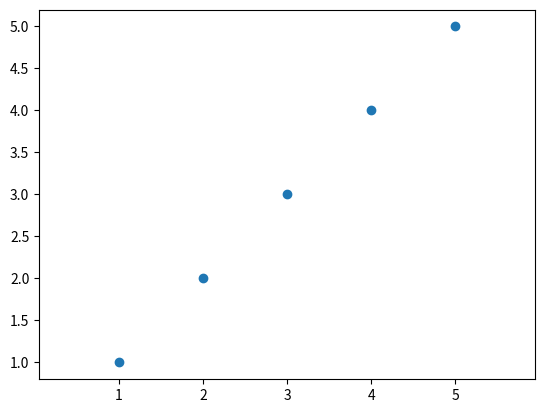

Here is the Python script that generated this plot:
import numpy as np
from scipy.optimize import leastsq


# 定义圆的方程
def circle_func(params, x, y):
    x0, y0, r = params
    return (x - x0) ** 2 + (y - y0) ** 2 - r ** 2


if __name__ == "__main__":
    # 用于拟合的数据点
    data_x = np.array([1, 2, 3, 4, 5])
    data_y = np.array([1, 2, 3, 4, 5])

    # 初始参数：圆心坐标(x0, y0)和半径r
    initial_params = np.array([0.0, 0.0, 1.0])

    # 使用leastsq进行拟合
    params, cov = leastsq(circle_func, initial_params, args=(data_x, data_y))

    # 输出拟合参数
    print(params)

    # 绘制数据点和拟合的圆
    import matplotlib.pyplot as plt

    # 假设数据点在一个单位圆内
    x = np.linspace(-1, 1, 100)
    y = np.sqrt(1 - (x - params[0]) ** 2) + params[1]

    plt.scatter(data_x, data_y)
    plt.plot(x, y, color='red')
    plt.axis('equal')
    plt.show()